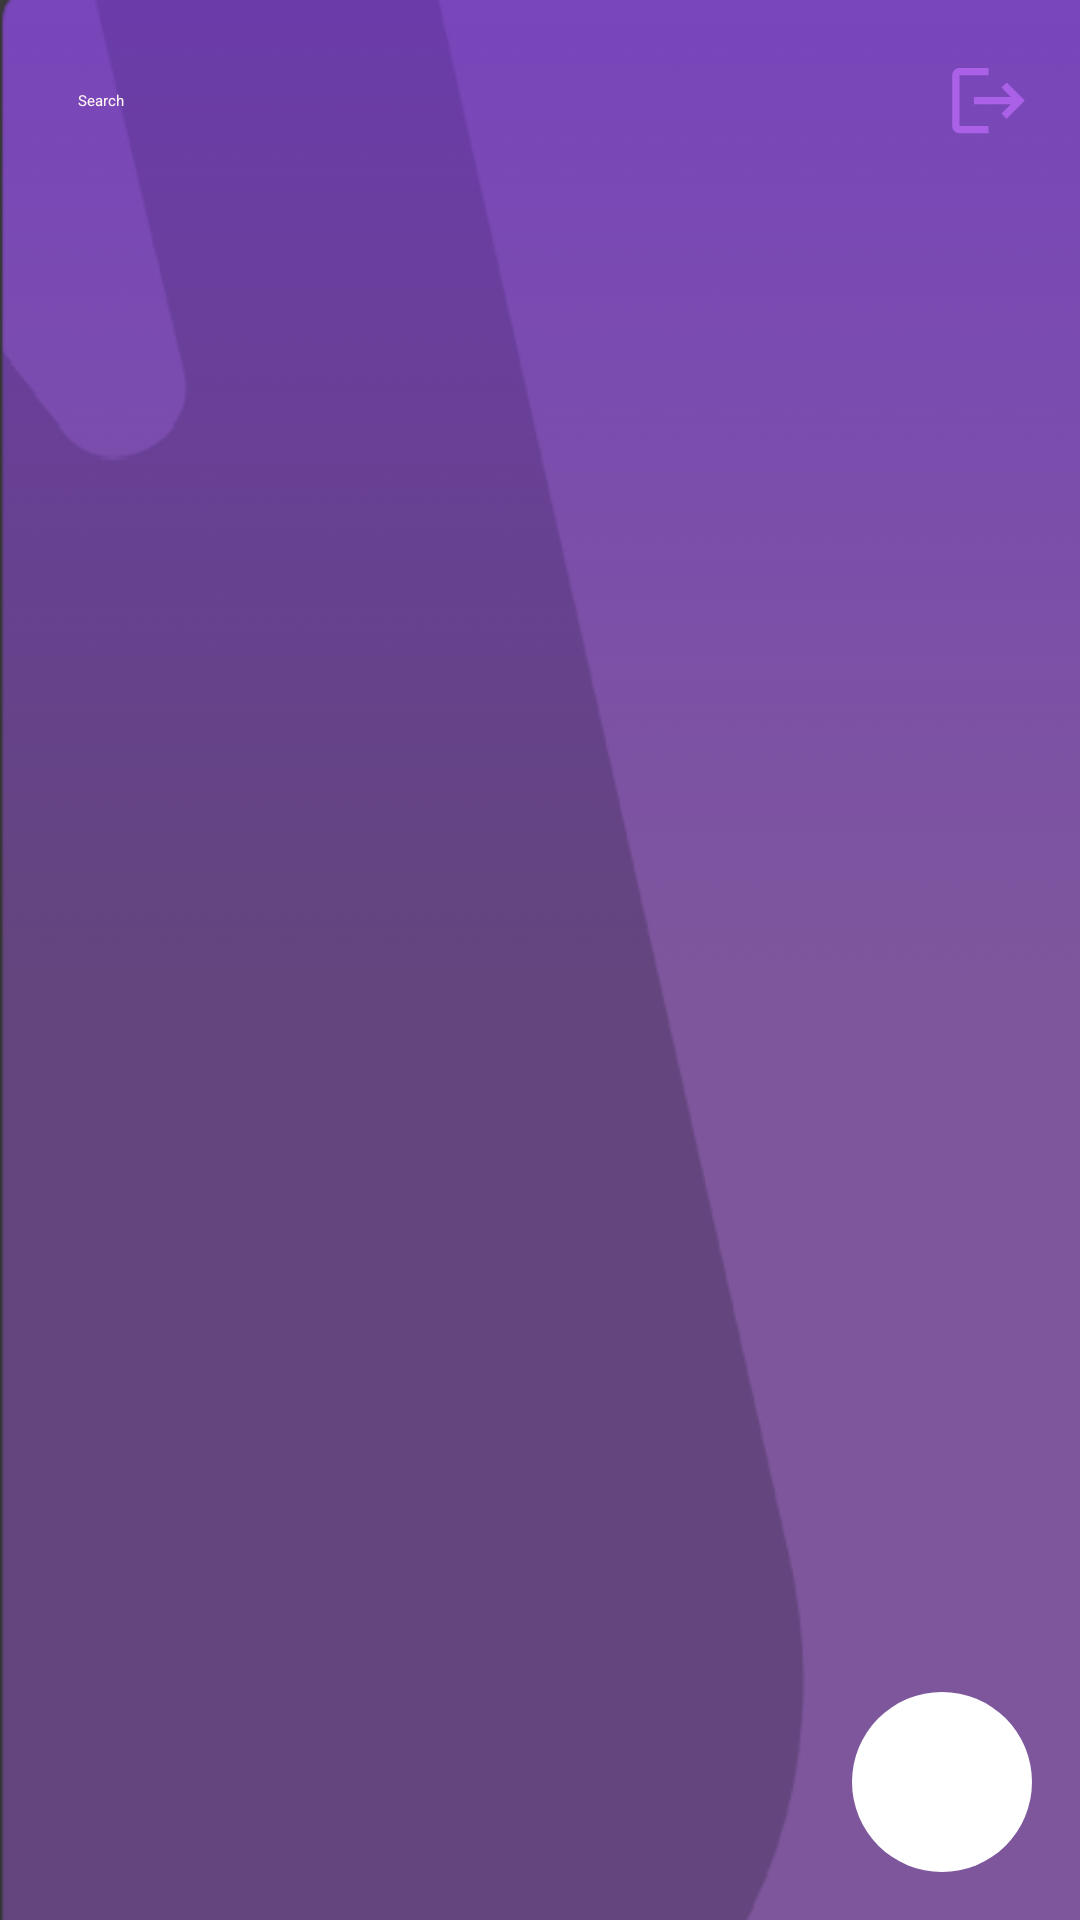

This screen was rendered from an Android layout file. Write that file and the resources it references.
<!-- AndroidManifest.xml: application theme Theme.Contact -->
<!-- res/layout/activity_contact2.xml -->
<androidx.coordinatorlayout.widget.CoordinatorLayout
    xmlns:android="http://schemas.android.com/apk/res/android"
    xmlns:app="http://schemas.android.com/apk/res-auto"
    android:layout_width="match_parent"
    android:background="@drawable/background"
    android:layout_height="match_parent">

    
    <LinearLayout
        android:layout_width="match_parent"
        android:layout_height="match_parent"
        android:orientation="vertical">

        

        

        <LinearLayout
            android:layout_width="match_parent"
            android:layout_height="wrap_content"
            android:gravity="center_vertical"
            android:orientation="horizontal"
            android:padding="16dp"> 

            <EditText
                android:id="@+id/search"
                android:layout_width="0dp"
                android:layout_height="wrap_content"
                android:layout_weight="1"
                android:hint="Search"
                android:inputType="text"
                android:padding="10dp"

                android:textColor="#FFF6F6" /> 

            <ImageView
                android:id="@+id/ivlogout"
                android:layout_width="29dp"
                android:layout_height="35dp"
                android:layout_marginStart="8dp"
                android:contentDescription="Login Icon"
                android:src="@drawable/ic_login" />
        </LinearLayout>

        <androidx.recyclerview.widget.RecyclerView
            android:id="@+id/rv"
            android:layout_width="match_parent"
            android:layout_height="0dp"
            android:layout_marginTop="10dp"
            android:layout_weight="1" />
    </LinearLayout>

    
    <Button
        android:id="@+id/btnajout"
        android:layout_width="60dp"
        android:layout_height="60dp"
        android:layout_gravity="bottom|end"
        android:layout_margin="16dp"
        android:background="@drawable/round_button"
        android:text="+"
        android:textColor="@android:color/white"
        android:gravity="center" />

</androidx.coordinatorlayout.widget.CoordinatorLayout>
<!-- resources referenced by this layout -->
<resources>
  <!-- drawable background: png bitmap (drawable, 13763 bytes) -->
  <!-- drawable ic_login (drawable) -->
  <vector xmlns:android="http://schemas.android.com/apk/res/android" android:autoMirrored="true" android:height="20dp" android:tint="#AA61E8" android:viewportHeight="24" android:viewportWidth="24" android:width="20dp">
        
      <path android:fillColor="@android:color/white" android:pathData="M17,7l-1.41,1.41L18.17,11H8v2h10.17l-2.58,2.58L17,17l5,-5zM4,5h8V3H4c-1.1,0 -2,0.9 -2,2v14c0,1.1 0.9,2 2,2h8v-2H4V5z"/>
      
  </vector>
  <!-- drawable round_button (drawable) -->
  <?xml version="1.0" encoding="utf-8"?>
  <shape xmlns:android="http://schemas.android.com/apk/res/android">
      <solid android:color="#FFFFFF" /> 
      <corners android:radius="50dp" /> 
      <size
          android:width="60dp"
          android:height="60dp" /> 
  </shape>
</resources>
